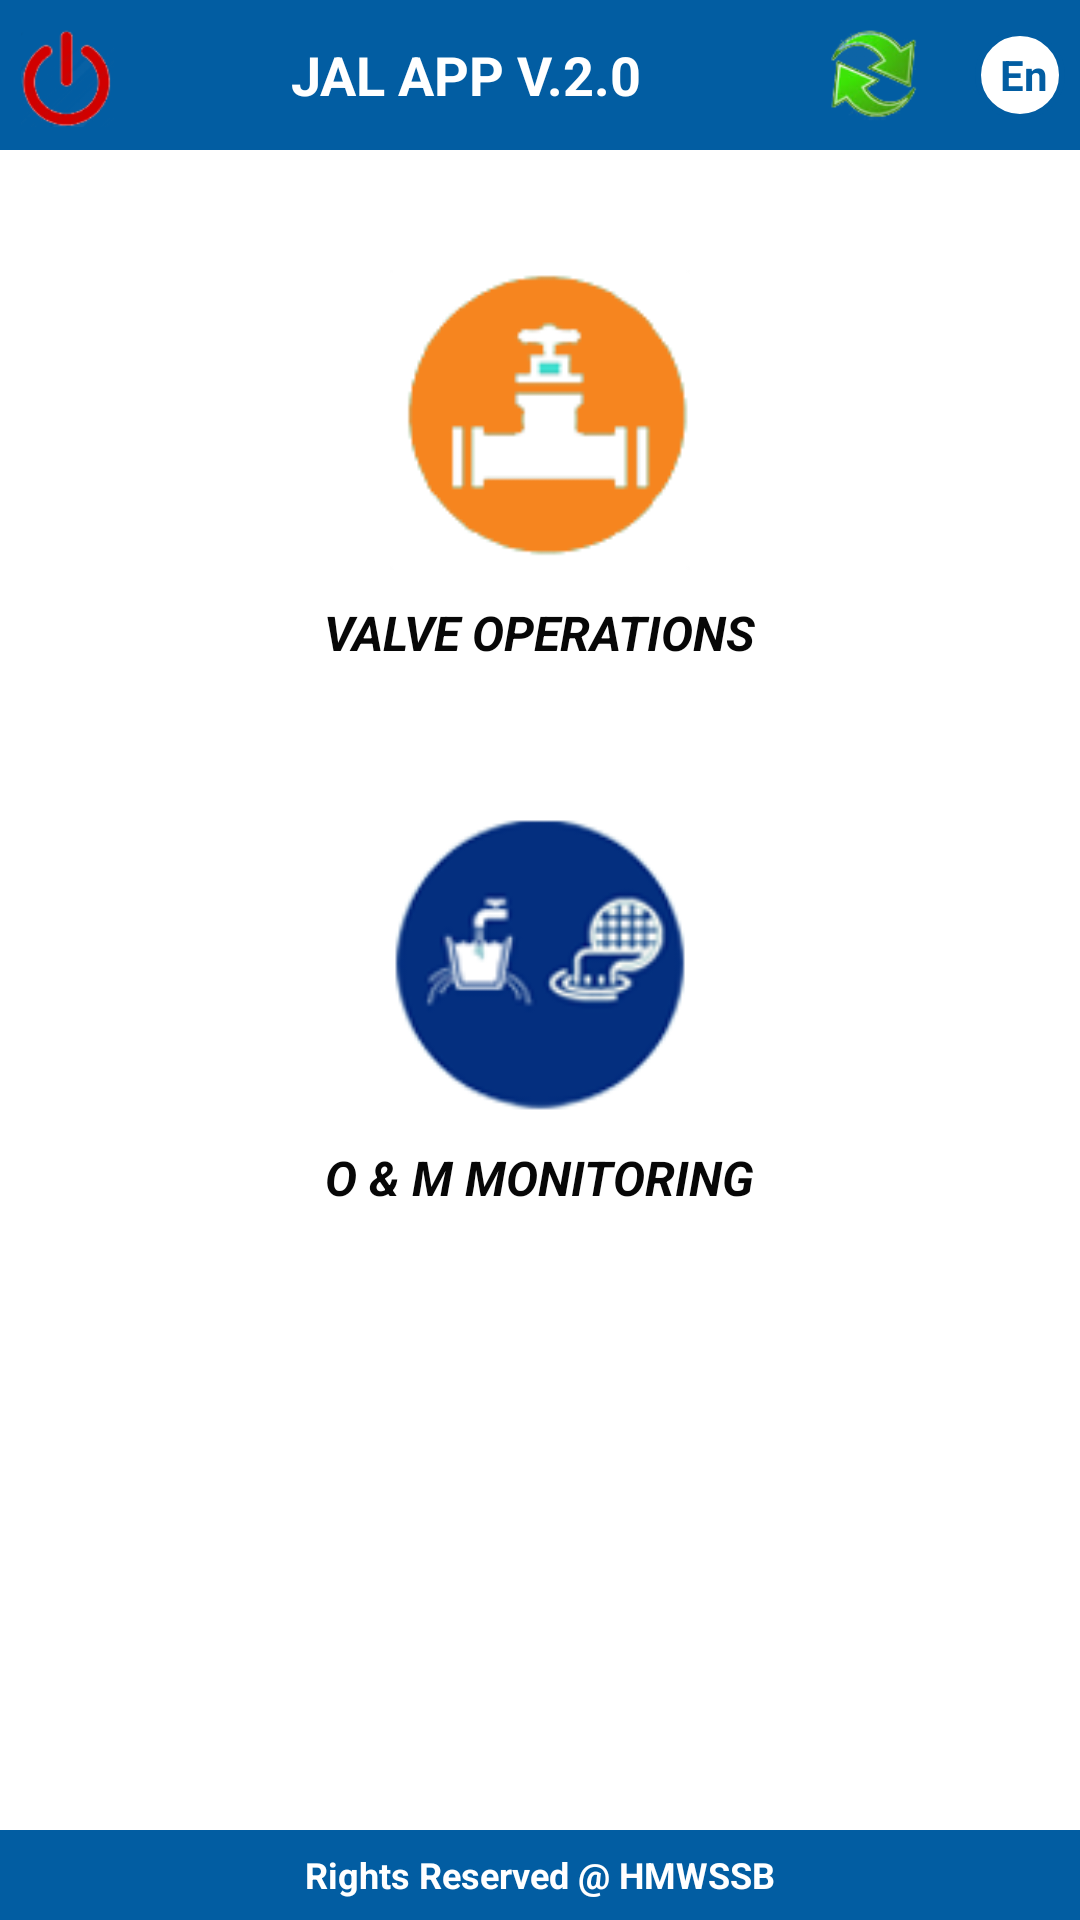

Here is an Android app screen rendered from its layout file. Give the layout XML and the strings, colors and styles it references.
<!-- AndroidManifest.xml: application theme AppTheme -->
<!-- res/layout/home_page.xml -->
<?xml version="1.0" encoding="utf-8"?>
<RelativeLayout xmlns:android="http://schemas.android.com/apk/res/android"
    android:layout_width="match_parent"
    android:layout_height="match_parent"
    android:background="#ffffff"
    android:orientation="vertical">

    <LinearLayout
        android:id="@+id/header"
        android:layout_width="match_parent"
        android:layout_height="50dp"
        android:layout_alignParentTop="true"
        android:background="@color/app_color"
        android:gravity="center"
        android:orientation="horizontal">

        <ImageView
            android:id="@+id/iv_logout"
            android:layout_width="35dp"
            android:layout_height="35dp"
            android:layout_gravity="center"
            android:layout_marginLeft="5dp"
            android:src="@drawable/logout" />

        <TextView
            android:layout_width="match_parent"
            android:layout_height="wrap_content"
            android:layout_gravity="center"
            android:layout_weight="1"
            android:gravity="center"
            android:text="@string/app_name_version"
            android:textColor="#ffffff"
            android:textSize="18dp"
            android:textStyle="bold" />
        <ImageView
            android:id="@+id/refresh_lines"
            android:layout_width="35dp"
            android:layout_height="35dp"
            android:layout_gravity="center"
            android:layout_marginLeft="5dp"
            android:layout_marginRight="15dp"
            android:src="@drawable/refresh" />
        <RelativeLayout
            android:id="@+id/rl_lang"
            android:layout_width="30dp"
            android:layout_height="30dp"
            android:layout_gravity="right|center_vertical"
            android:layout_marginRight="5dp"
            android:background="@drawable/layout_round_big">

            <TextView
                android:id="@+id/tv_lang"
                android:layout_width="wrap_content"
                android:layout_height="match_parent"
                android:layout_centerInParent="true"
                android:gravity="center"
                android:paddingLeft="3dp"
                android:text=" En "
                android:textColor="@color/app_color"
                android:textSize="14dp"
                android:textStyle="bold" />

        </RelativeLayout>
    </LinearLayout>

    <LinearLayout
        android:id="@+id/footer"
        android:layout_width="fill_parent"
        android:layout_height="30dp"
        android:layout_alignParentBottom="true"
        android:background="@color/app_color"
        android:gravity="center"
        android:orientation="vertical">

        <TextView
            android:layout_width="match_parent"
            android:layout_height="wrap_content"
            android:gravity="center"
            android:text="Rights Reserved @ HMWSSB"
            android:textColor="#ffffff"
            android:textSize="12dp"
            android:textStyle="bold" />
    </LinearLayout>

    <ScrollView
        android:layout_width="match_parent"
        android:layout_height="wrap_content"
        android:layout_above="@+id/footer"
        android:layout_below="@+id/header">

        <LinearLayout
            android:layout_width="match_parent"
            android:layout_height="wrap_content"
            android:orientation="vertical">

            <LinearLayout
                android:layout_width="match_parent"
                android:layout_height="wrap_content"
                android:layout_marginLeft="10dp"
                android:layout_marginTop="40dp"
                android:layout_marginRight="10dp"
                android:layout_marginBottom="10dp"
                android:gravity="center"
                android:orientation="horizontal">

                <LinearLayout
                    android:id="@+id/ll_valve_operations"
                    android:layout_width="match_parent"
                    android:layout_height="wrap_content"
                    android:layout_weight="0.5"
                    android:gravity="center"
                    android:orientation="vertical">

                    <ImageView
                        android:layout_width="100dp"
                        android:layout_height="100dp"
                        android:layout_marginBottom="10dp"
                        android:src="@drawable/valve_operations" />

                    <TextView
                        android:id="@+id/tv_valve_oper"
                        android:layout_width="wrap_content"
                        android:layout_height="wrap_content"
                        android:gravity="center"
                        android:text="VALVE OPERATIONS"
                        android:textColor="#070707"
                        android:textSize="16dp"
                        android:textStyle="bold|italic" />
                </LinearLayout>
            </LinearLayout>

            <LinearLayout
                android:layout_width="match_parent"
                android:layout_height="wrap_content"
                android:layout_marginLeft="10dp"
                android:layout_marginTop="40dp"
                android:layout_marginRight="10dp"
                android:layout_marginBottom="10dp"
                android:gravity="center"
                android:orientation="horizontal">

                <LinearLayout
                    android:id="@+id/ll_complaints"
                    android:layout_width="match_parent"
                    android:layout_height="wrap_content"
                    android:layout_weight="1"
                    android:gravity="center"
                    android:orientation="vertical">

                    <ImageView
                        android:layout_width="100dp"
                        android:layout_height="100dp"
                        android:layout_marginBottom="10dp"
                        android:src="@drawable/complaints" />

                    <TextView
                        android:id="@+id/tv_complaints"
                        android:layout_width="wrap_content"
                        android:layout_height="wrap_content"
                        android:gravity="center"
                        android:text="O &amp; M MONITORING"
                        android:textColor="#070707"
                        android:textSize="16dp"
                        android:textStyle="bold|italic" />
                </LinearLayout>
            </LinearLayout>

            <LinearLayout
                android:layout_width="match_parent"
                android:layout_height="wrap_content"
                android:layout_marginLeft="10dp"
                android:layout_marginTop="40dp"
                android:layout_marginRight="10dp"
                android:layout_marginBottom="10dp"
                android:gravity="center"
                android:orientation="horizontal">


            </LinearLayout>
        </LinearLayout>
    </ScrollView>
</RelativeLayout>
<!-- resources referenced by this layout -->
<resources>
  <color name="app_color">#025DA2</color>
  <!-- drawable complaints: png bitmap (drawable, 39749 bytes) -->
  <!-- drawable layout_round_big (drawable) -->
  <?xml version="1.0" encoding="utf-8"?>
  <shape xmlns:android="http://schemas.android.com/apk/res/android"
      android:shape="oval" >
  
      <stroke
          android:width="2dp"
          android:color="@color/app_color" >
      </stroke>
  
      <solid android:color="#ffffff" />
  
  </shape>
  <!-- drawable logout: png bitmap (drawable, 19814 bytes) -->
  <!-- drawable refresh: png bitmap (drawable, 21695 bytes) -->
  <!-- drawable valve_operations: png bitmap (drawable, 2254 bytes) -->
  <string name="app_name_version">JAL APP  V.2.0</string>
  <style name="AppTheme" parent="AppBaseTheme">
          
      </style>
  <style name="AppBaseTheme" parent="android:Theme.Light">
          
      </style>
</resources>
